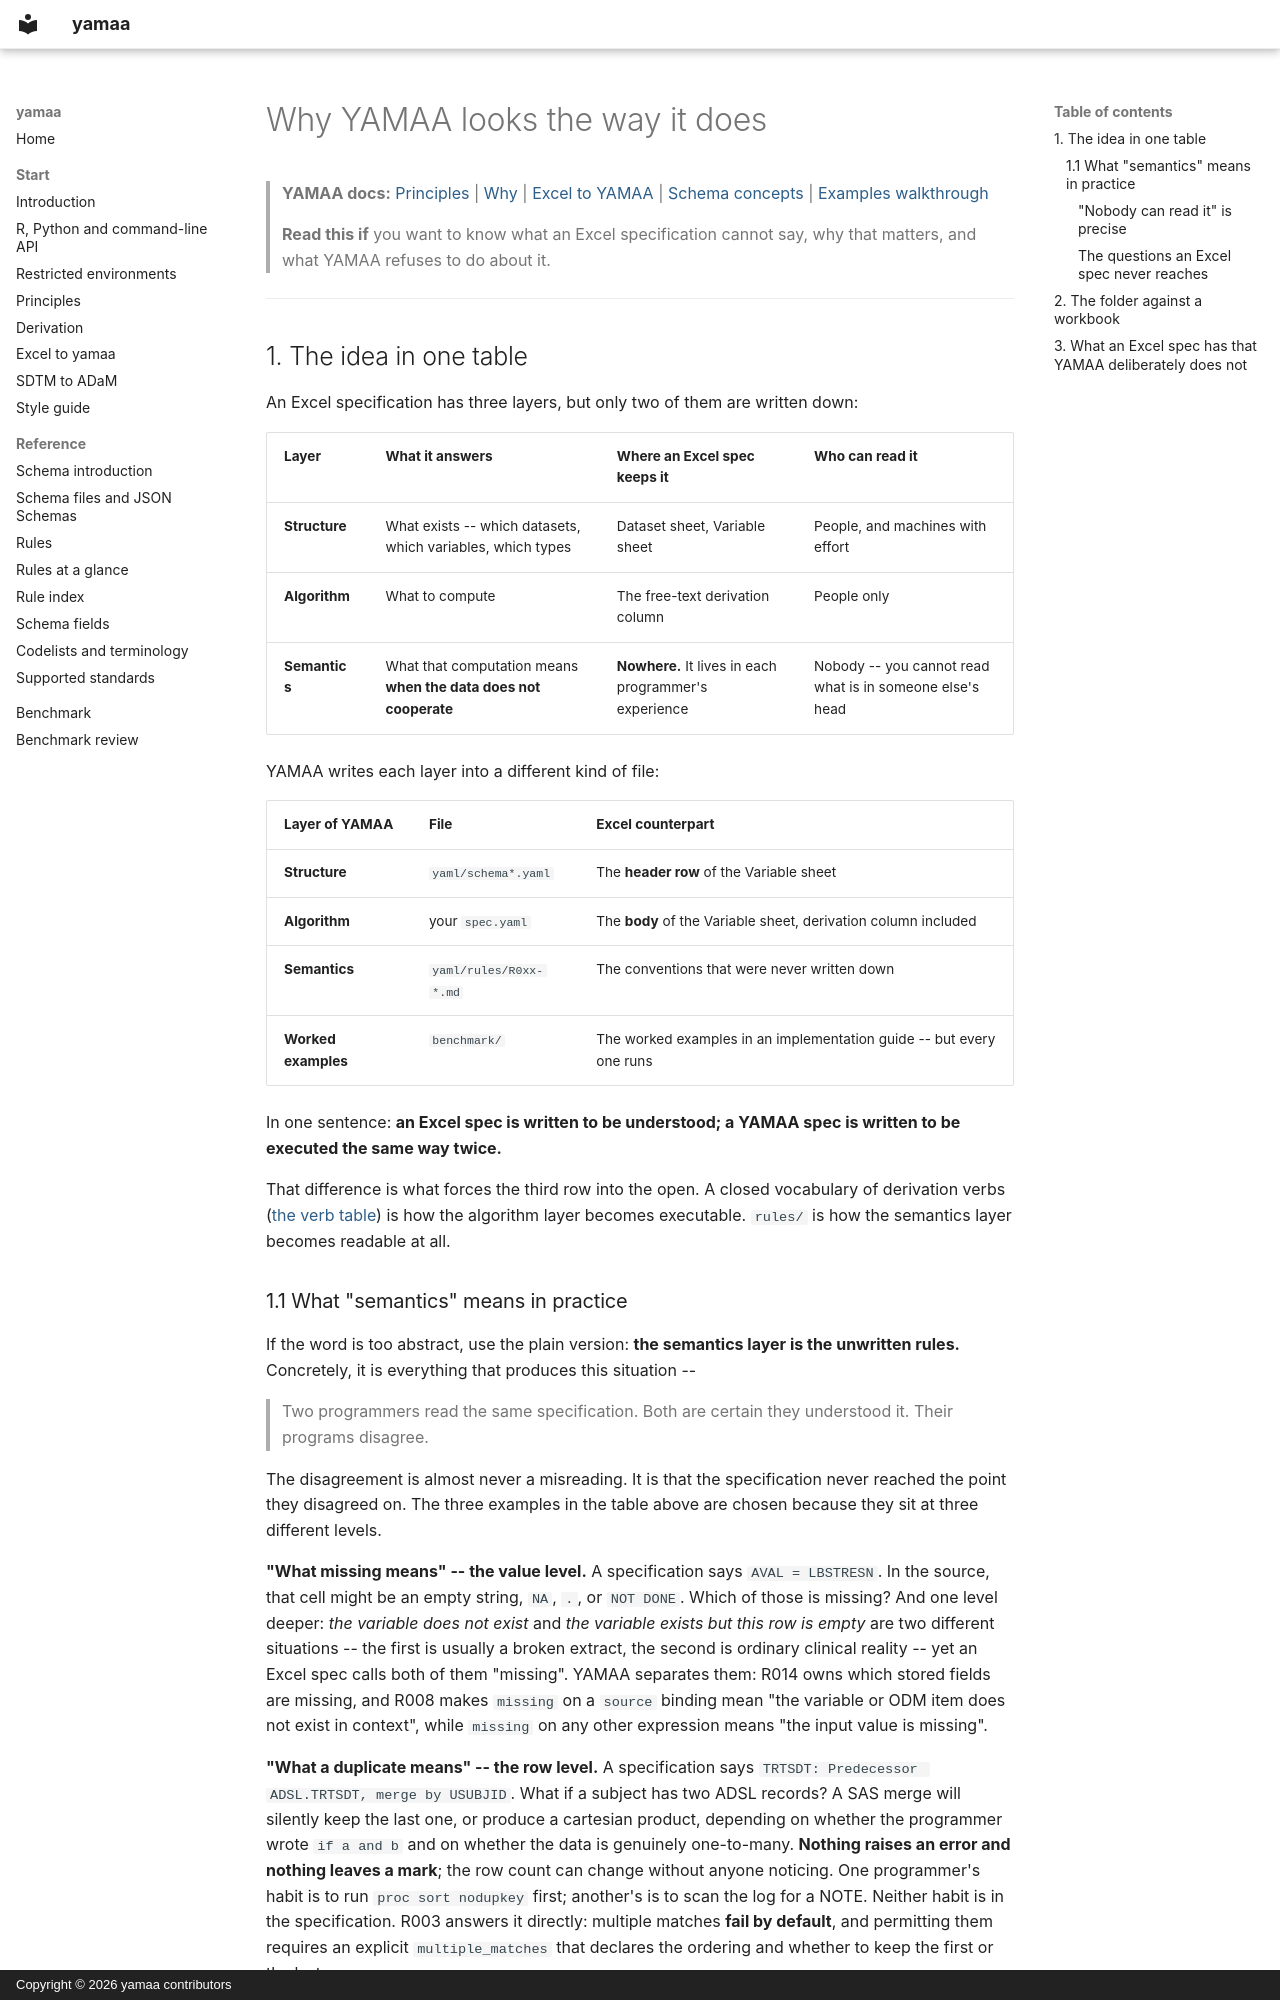

repository: elong0527/yamaa · page: why-yamaa/index.html · generator: mkdocs · copyright: Copyright © 2026 yamaa contributors

---
title: Why YAMAA
---

# Why YAMAA looks the way it does

> **YAMAA docs:** [Principles](principles.md) | [Why](why-yamaa.md) | [Excel to YAMAA](excel-to-yamaa.md) | [Schema concepts](schema-concepts.md) | [Examples walkthrough](yaml-examples-walkthrough.md)

> **Read this if** you want to know what an Excel specification cannot say, why
> that matters, and what YAMAA refuses to do about it.

---

## 1. The idea in one table

An Excel specification has three layers, but only two of them are written down:

| Layer | What it answers | Where an Excel spec keeps it | Who can read it |
|---|---|---|---|
| **Structure** | What exists -- which datasets, which variables, which types | Dataset sheet, Variable sheet | People, and machines with effort |
| **Algorithm** | What to compute | The free-text derivation column | People only |
| **Semantics** | What that computation means **when the data does not cooperate** | **Nowhere.** It lives in each programmer's experience | Nobody -- you cannot read what is in someone else's head |

YAMAA writes each layer into a different kind of file:

| Layer of YAMAA | File | Excel counterpart |
|---|---|---|
| **Structure** | `yaml/schema*.yaml` | The **header row** of the Variable sheet |
| **Algorithm** | your `spec.yaml` | The **body** of the Variable sheet, derivation column included |
| **Semantics** | `yaml/rules/R0xx-*.md` | The conventions that were never written down |
| **Worked examples** | `benchmark/` | The worked examples in an implementation guide -- but every one runs |

In one sentence: **an Excel spec is written to be understood; a YAMAA spec is
written to be executed the same way twice.**

That difference is what forces the third row into the open. A closed vocabulary
of derivation verbs ([the verb table](schema-concepts.md)) is how the algorithm layer becomes executable.
`rules/` is how the semantics layer becomes readable at all.
